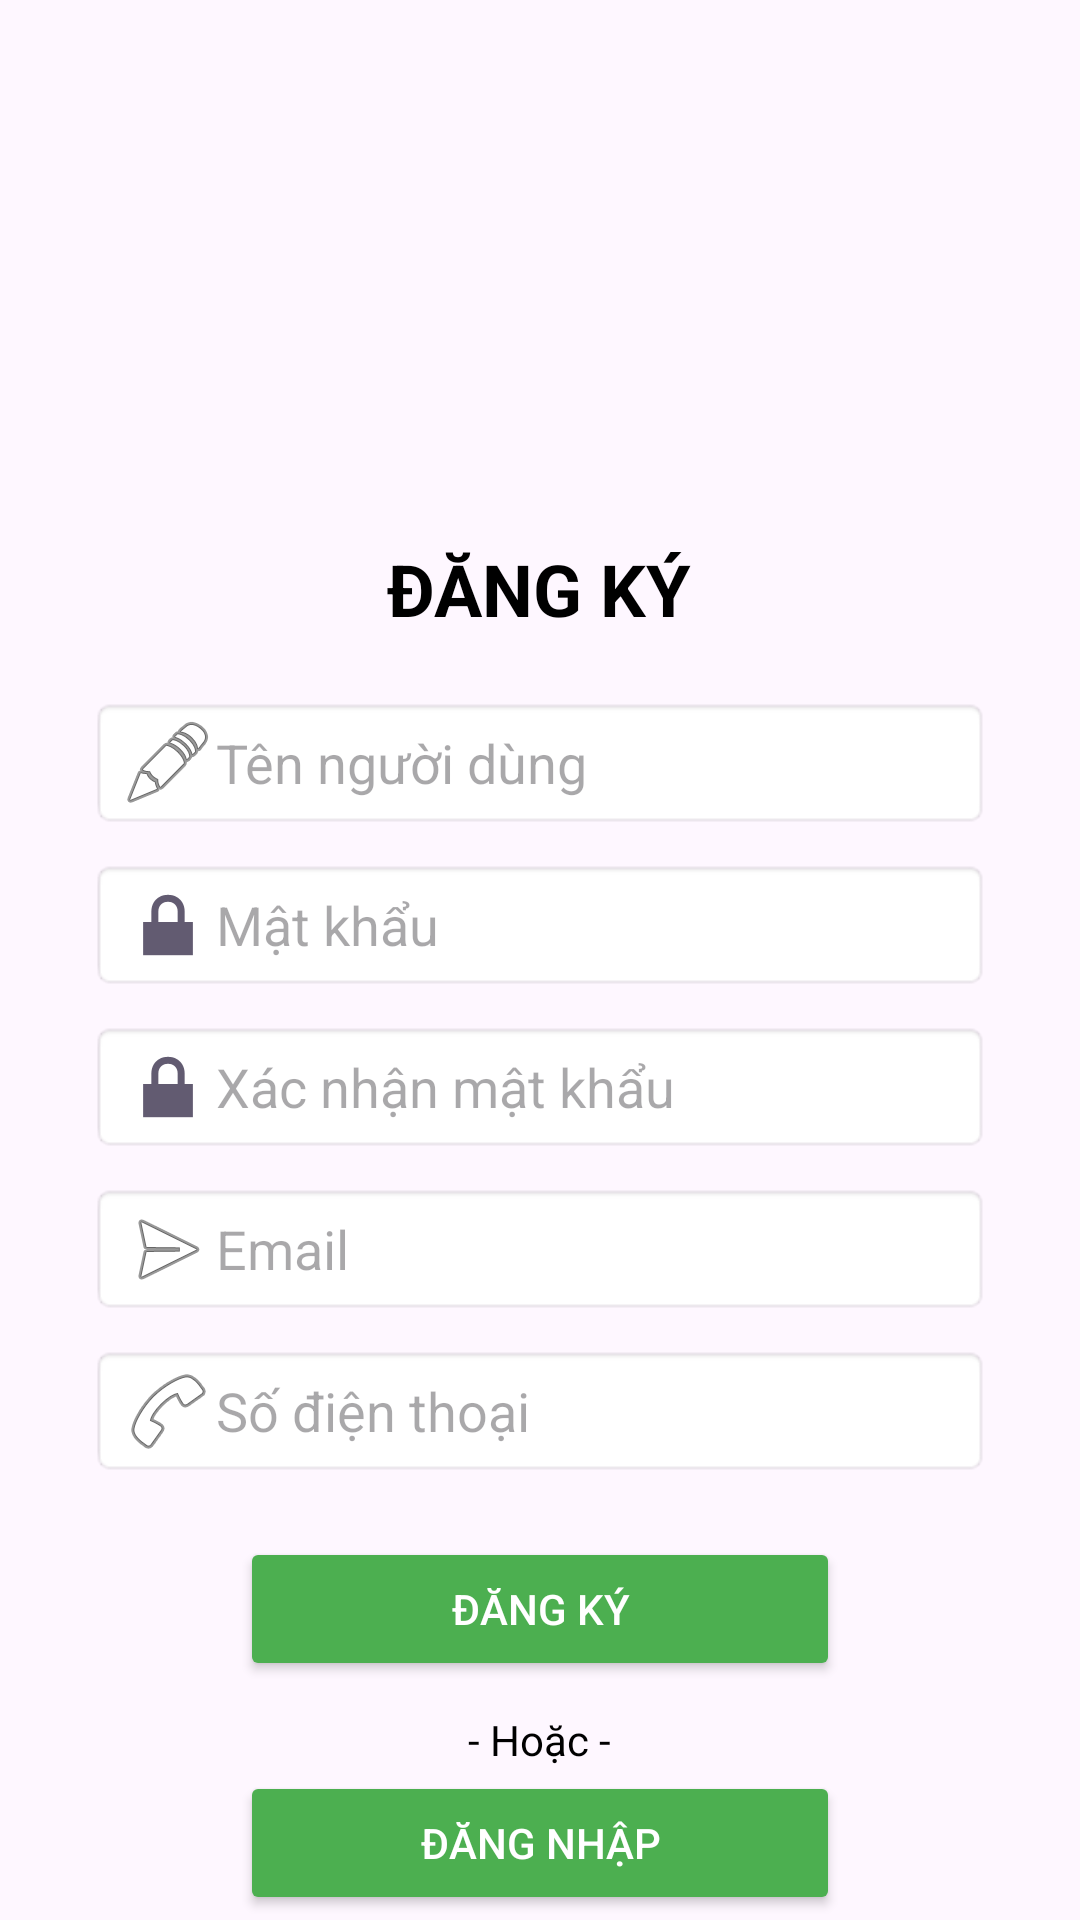

This screen was rendered from an Android layout file. Write that file and the resources it references.
<!-- AndroidManifest.xml: application theme Theme.RoadWatcher -->
<!-- res/layout/activity_signup.xml -->
<RelativeLayout xmlns:android="http://schemas.android.com/apk/res/android"
    android:layout_width="match_parent"
    android:layout_height="match_parent">

    
    <ImageView
        android:layout_width="match_parent"
        android:layout_height="match_parent"
        android:src="@drawable/background"
        android:scaleType="centerCrop"
        android:alpha="0.9" />

    
    <ImageView
        android:id="@+id/logoImage"
        android:layout_width="100dp"
        android:layout_height="100dp"
        android:src="@drawable/logo"
        android:layout_centerHorizontal="true"
        android:layout_marginTop="60dp" />

    
    <TextView
        android:id="@+id/signupTitle"
        android:layout_width="wrap_content"
        android:layout_height="wrap_content"
        android:text="ĐĂNG KÝ"
        android:textColor="@android:color/black"
        android:textSize="24sp"
        android:textStyle="bold"
        android:layout_below="@id/logoImage"
        android:layout_centerHorizontal="true"
        android:layout_marginTop="20dp" />

    
    <EditText
        android:id="@+id/nameEditText"
        android:layout_width="300dp"
        android:layout_height="wrap_content"
        android:hint="Tên người dùng"
        android:drawableLeft="@android:drawable/ic_menu_edit"
        android:paddingLeft="10dp"
        android:background="@android:drawable/editbox_background_normal"
        android:layout_below="@id/signupTitle"
        android:layout_centerHorizontal="true"
        android:layout_marginTop="20dp" />

    
    <EditText
        android:id="@+id/passwordEditText"
        android:layout_width="300dp"
        android:layout_height="wrap_content"
        android:hint="Mật khẩu"
        android:drawableLeft="@android:drawable/ic_lock_lock"
        android:inputType="textPassword"
        android:paddingLeft="10dp"
        android:background="@android:drawable/editbox_background_normal"
        android:layout_below="@id/nameEditText"
        android:layout_centerHorizontal="true"
        android:layout_marginTop="10dp" />

    
    <EditText
        android:id="@+id/confirmPasswordEditText"
        android:layout_width="300dp"
        android:layout_height="wrap_content"
        android:hint="Xác nhận mật khẩu"
        android:drawableLeft="@android:drawable/ic_lock_lock"
        android:inputType="textPassword"
        android:paddingLeft="10dp"
        android:background="@android:drawable/editbox_background_normal"
        android:layout_below="@id/passwordEditText"
        android:layout_centerHorizontal="true"
        android:layout_marginTop="10dp" />

    
    <EditText
        android:id="@+id/emailEditText"
        android:layout_width="300dp"
        android:layout_height="wrap_content"
        android:hint="Email"
        android:drawableLeft="@android:drawable/ic_menu_send"
        android:inputType="textEmailAddress"
        android:paddingLeft="10dp"
        android:background="@android:drawable/editbox_background_normal"
        android:layout_below="@id/confirmPasswordEditText"
        android:layout_centerHorizontal="true"
        android:layout_marginTop="10dp" />

    <EditText
        android:id="@+id/phoneEditText"
        android:layout_width="300dp"
        android:layout_height="wrap_content"
        android:hint="Số điện thoại"
        android:drawableLeft="@android:drawable/ic_menu_call"
        android:inputType="phone"
        android:paddingLeft="10dp"
        android:background="@android:drawable/editbox_background_normal"
        android:layout_below="@id/emailEditText"
        android:layout_centerHorizontal="true"
        android:layout_marginTop="10dp" />

    
    <Button
        android:id="@+id/registerButton"
        android:layout_width="200dp"
        android:layout_height="wrap_content"
        android:text="ĐĂNG KÝ"
        android:textColor="@android:color/white"
        android:backgroundTint="#4CAF50"
        android:layout_below="@id/phoneEditText"
        android:layout_centerHorizontal="true"
        android:layout_marginTop="20dp" />
    <TextView
        android:layout_width="wrap_content"
        android:layout_height="wrap_content"
        android:text="- Hoặc -"
        android:textColor="@android:color/black"
        android:textSize="14sp"
        android:layout_below="@id/registerButton"
        android:layout_centerHorizontal="true"
        android:layout_marginTop="10dp"
        android:layout_marginBottom="20dp"
        />
    <Button
        android:id="@+id/loginButton"
        android:layout_width="200dp"
        android:layout_height="wrap_content"
        android:text="ĐĂNG NHẬP"
        android:textColor="@android:color/white"
        android:backgroundTint="#4CAF50"
        android:layout_below="@id/registerButton"
        android:layout_centerHorizontal="true"
        android:layout_marginTop="30dp" />

</RelativeLayout>
<!-- resources referenced by this layout -->
<resources>
  <style name="Theme.RoadWatcher" parent="Base.Theme.RoadWatcher" />
  <style name="Base.Theme.RoadWatcher" parent="Theme.Material3.DayNight.NoActionBar">
          
          
      </style>
</resources>
